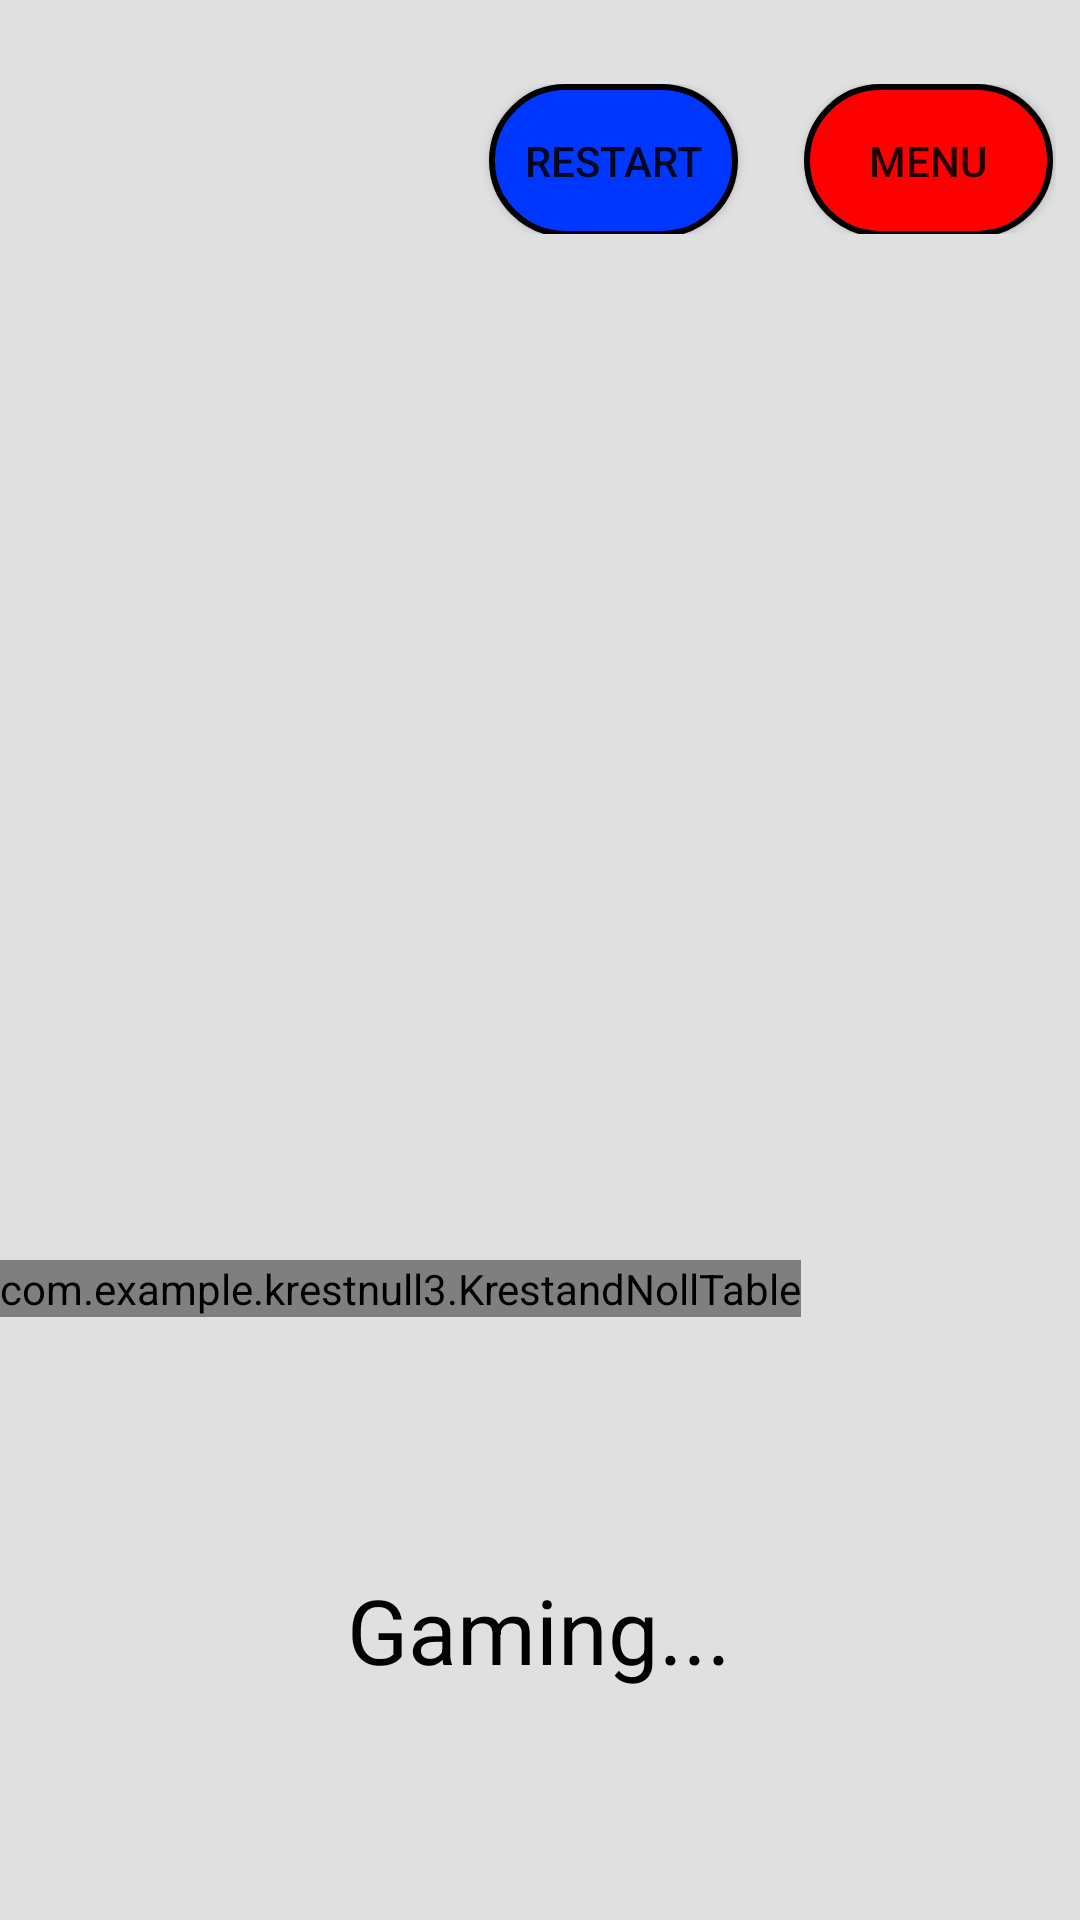

Layout XML and referenced resources for this Android screen:
<!-- AndroidManifest.xml: application theme Theme.Krestnull3 -->
<!-- res/layout/activity_game_main_screen.xml -->
<?xml version="1.0" encoding="utf-8"?>
<androidx.constraintlayout.widget.ConstraintLayout xmlns:android="http://schemas.android.com/apk/res/android"
    xmlns:app="http://schemas.android.com/apk/res-auto"
    xmlns:tools="http://schemas.android.com/tools"
    xmlns:custom="http://schemas.android.com/apk/res-auto"
    android:layout_width="match_parent"
    android:layout_height="match_parent"
    tools:context=".GameMainScreen"
    android:background="#E0E0E0"
    >

    <TextView
        android:id="@+id/textView5"
        android:layout_width="355dp"
        android:layout_height="53dp"
        android:layout_marginBottom="64dp"
        android:text="Gaming..."
        android:textAlignment="center"
        android:textColor="@color/black"
        android:textSize="30sp"
        app:layout_constraintBottom_toBottomOf="parent"
        app:layout_constraintEnd_toEndOf="parent"
        app:layout_constraintHorizontal_bias="0.498"
        app:layout_constraintStart_toStartOf="parent" />

    <androidx.constraintlayout.widget.ConstraintLayout
        android:layout_width="309dp"
        android:layout_height="50dp"
        android:layout_marginTop="28dp"
        app:layout_constraintEnd_toEndOf="parent"
        app:layout_constraintHorizontal_bias="0.843"
        app:layout_constraintStart_toStartOf="parent"
        app:layout_constraintTop_toTopOf="parent">

        <Button
            android:id="@+id/button3"
            android:layout_width="83dp"
            android:layout_height="51dp"
            android:layout_marginStart="120dp"
            android:background="@drawable/blue_button"

            android:onClick="RestartButton"
            android:text="Restart"
            app:layout_constraintBottom_toBottomOf="parent"
            app:layout_constraintStart_toStartOf="parent"
            app:layout_constraintTop_toTopOf="parent"
            app:layout_constraintVertical_bias="0.0" />

        <Button
            android:id="@+id/button4"
            android:layout_width="83dp"
            android:layout_height="51dp"
            android:background="@drawable/red_button"

            android:onClick="ReturntoMenu"

            android:text="Menu"
            app:layout_constraintBottom_toBottomOf="parent"
            app:layout_constraintEnd_toEndOf="parent"
            app:layout_constraintHorizontal_bias="0.951"
            app:layout_constraintStart_toEndOf="@+id/button3"
            app:layout_constraintTop_toTopOf="parent"
            app:layout_constraintVertical_bias="0.0" />
    </androidx.constraintlayout.widget.ConstraintLayout>

    <com.example.krestnull3.KrestandNollTable
        android:id="@+id/krestandNollTable"
        android:layout_width="wrap_content"
        android:layout_height="wrap_content"
        android:layout_marginBottom="84dp"
        app:layout_constraintBottom_toTopOf="@+id/textView5"
        app:layout_constraintEnd_toEndOf="parent"
        app:layout_constraintHorizontal_bias="0.0"
        app:layout_constraintStart_toStartOf="parent"
        custom:OColor="#0037FF"
        custom:Tablecolor="#000000"
        custom:XColor="#FF0000" />
</androidx.constraintlayout.widget.ConstraintLayout>
<!-- resources referenced by this layout -->
<resources>
  <color name="black">#FF000000</color>
  <!-- drawable blue_button (drawable) -->
  <?xml version="1.0" encoding="utf-8"?>
  <selector xmlns:android="http://schemas.android.com/apk/res/android">
      <item>
          <shape android:shape="rectangle">
              <solid android:color="#0037FF"/>
              <corners android:radius="120dp"/>
              <stroke android:width="2dp" android:color="@color/black" />
          </shape>
      </item>
  </selector>
  <!-- drawable red_button (drawable) -->
  <?xml version="1.0" encoding="utf-8"?>
  <selector xmlns:android="http://schemas.android.com/apk/res/android">
      <item>
          <shape android:shape="rectangle">
              <solid android:color="#FF0000"/>
              <corners android:radius="120dp"/>
              <stroke android:width="2dp" android:color="@color/black" />
          </shape>
      </item>
  </selector>
  <style name="Theme.Krestnull3" parent="Base.Theme.Krestnull3" />
  <style name="Base.Theme.Krestnull3" parent="Theme.AppCompat.Light.NoActionBar">
          
          
      </style>
</resources>
